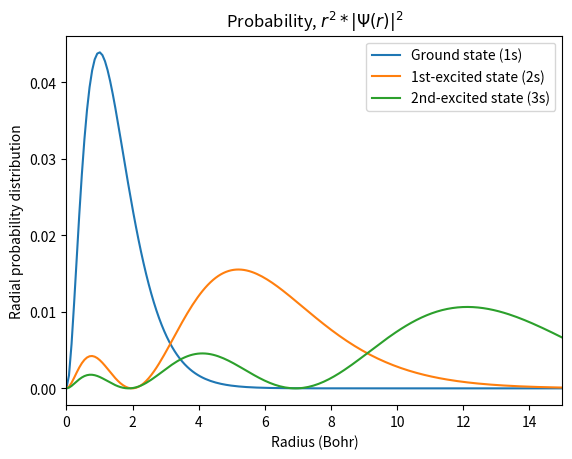

Generate this figure with matplotlib:
import numpy as np
from matplotlib import pyplot as plt

# define grid
num_grid = 256
radius = 20.0
dr = radius / num_grid

rj = np.linspace(dr, radius - dr, num_grid)


# Hamiltnian matrix
ham_mat = np.zeros((num_grid, num_grid))


for i in range(num_grid):
    for j in range(num_grid):
        if i == j:
            ham_mat[i, j] = -0.5 * (-2.0 / dr**2) - 1.0 / rj[j]
        elif np.abs(i - j) == 1:
            ham_mat[i, j] = -0.5 * (1.0 / dr**2)


# Calculate eigenvectors and eigenvalues
eigenvalues, eigenvectors = np.linalg.eigh(ham_mat)


# Print the eigenvalues
print("Energy (1s)=", eigenvalues[0])
print("Energy (2s)=", eigenvalues[1])
print("Energy (3s)=", eigenvalues[2])


# Calculate wavefunctions and coordinate
rj_new = np.linspace(0.0, radius - dr, num_grid + 1)
wf = np.zeros((num_grid + 1, num_grid))

for iorb in range(num_grid):
    wf[1:num_grid, iorb] = eigenvectors[0 : num_grid - 1, iorb] / (
        4.0 * np.pi * dr * rj[0 : num_grid - 1]
    )

wf[0, :] = 2.0 * wf[1, :] - wf[2, :]

plt.title("Probability, $r^2*|\Psi(r)|^2$")
plt.plot(rj_new, rj_new[:] ** 2 * wf[:, 0] ** 2, label="Ground state (1s)")
plt.plot(rj_new, rj_new[:] ** 2 * wf[:, 1] ** 2, label="1st-excited state (2s)")
plt.plot(rj_new, rj_new[:] ** 2 * wf[:, 2] ** 2, label="2nd-excited state (3s)")
plt.xlim(0.0, 15)
plt.xlabel("Radius (Bohr)")
plt.ylabel("Radial probability distribution")
plt.legend()

plt.savefig("hydrogen_wf.pdf")
plt.show()
